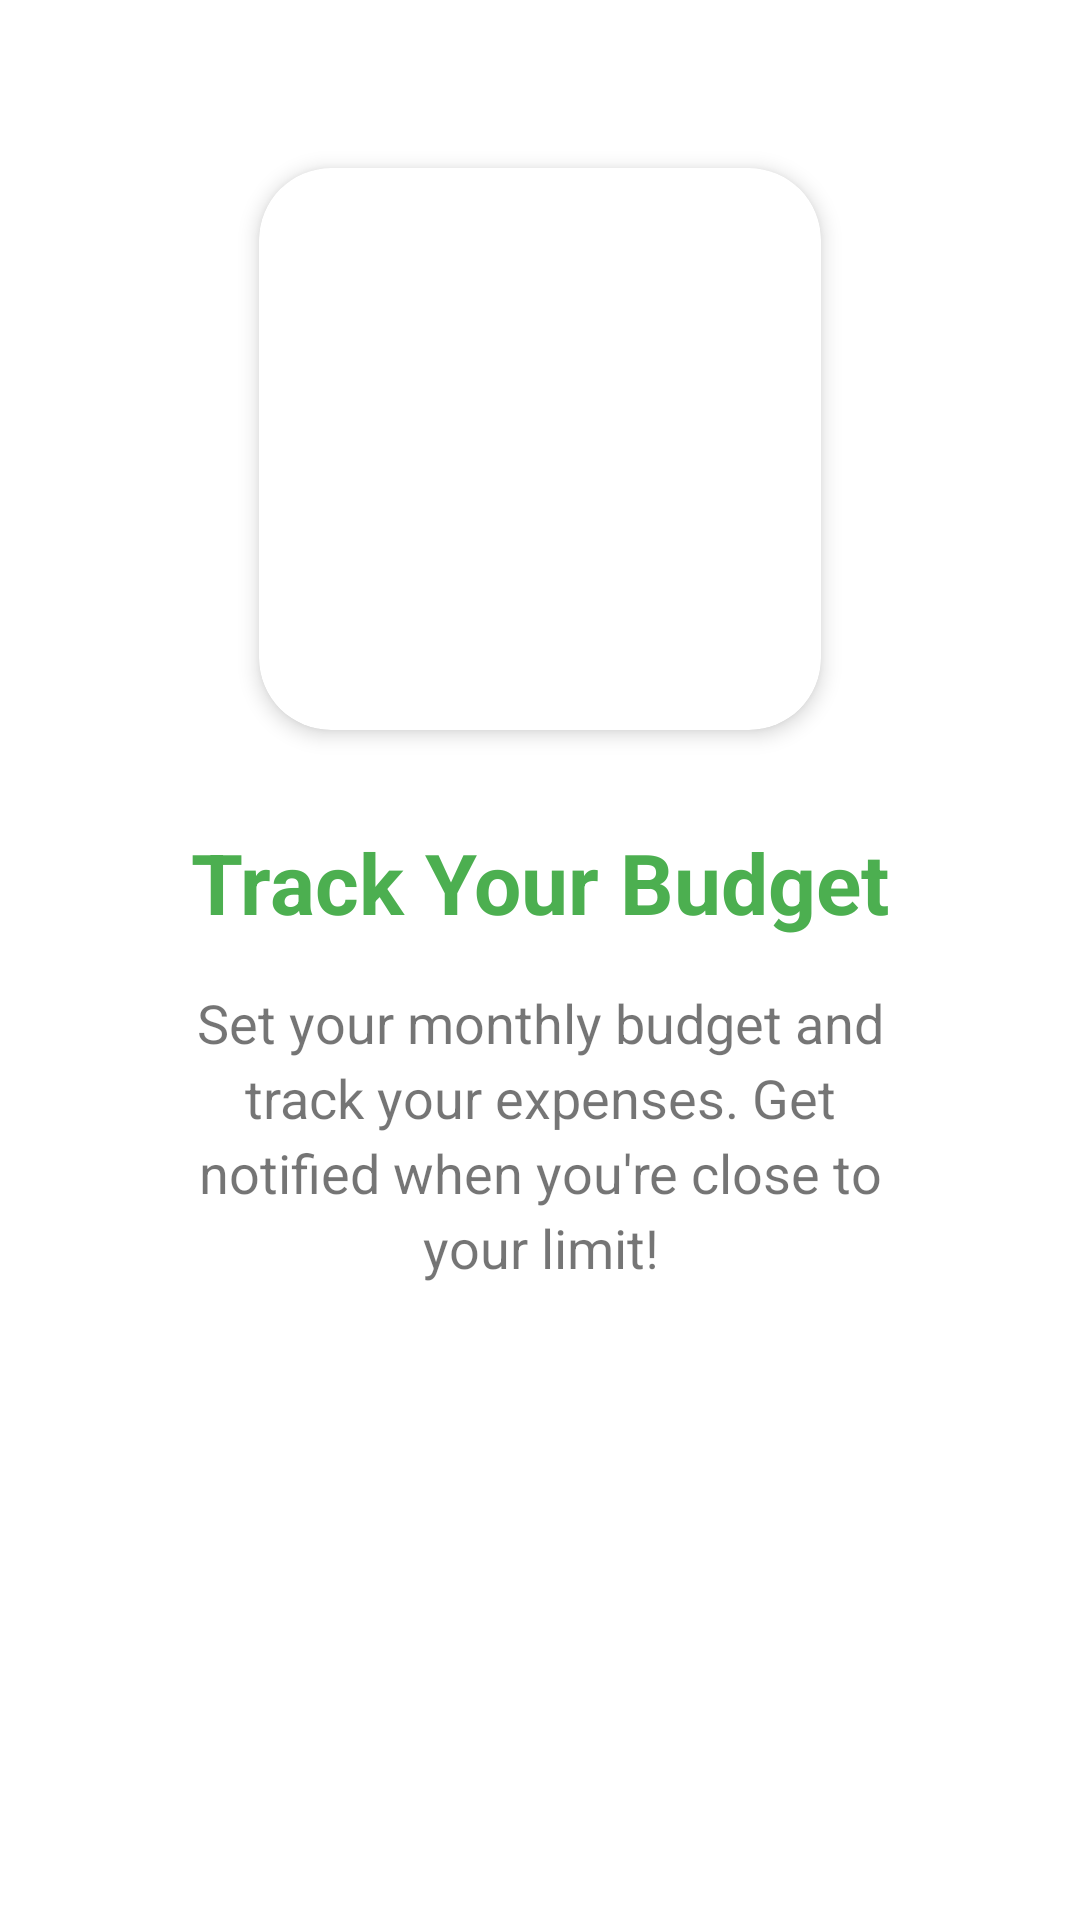

Produce the Android XML layout that renders to this screen, including the resource entries it uses.
<!-- AndroidManifest.xml: application theme Theme.BudgetlyASuperSimpleFinanceTracker -->
<!-- res/layout/onboarding_screen2.xml -->
<?xml version="1.0" encoding="utf-8"?>
<androidx.constraintlayout.widget.ConstraintLayout xmlns:android="http://schemas.android.com/apk/res/android"
    xmlns:app="http://schemas.android.com/apk/res-auto"
    android:layout_width="match_parent"
    android:layout_height="match_parent"
    android:padding="24dp">

    <androidx.cardview.widget.CardView
        android:id="@+id/imageCard2"
        android:layout_width="0dp"
        android:layout_height="0dp"
        android:layout_marginTop="32dp"
        app:cardCornerRadius="24dp"
        app:cardElevation="4dp"
        app:layout_constraintDimensionRatio="1:1"
        app:layout_constraintEnd_toEndOf="parent"
        app:layout_constraintStart_toStartOf="parent"
        app:layout_constraintTop_toTopOf="parent"
        app:layout_constraintWidth_percent="0.6">

        <ImageView
            android:id="@+id/onboardingImage2"
            android:layout_width="match_parent"
            android:layout_height="match_parent"
            android:scaleType="centerCrop"
            android:src="@drawable/onboarding_image2"
            android:contentDescription="Budget tracking illustration" />

    </androidx.cardview.widget.CardView>

    <TextView
        android:id="@+id/onboardingTitle2"
        android:layout_width="wrap_content"
        android:layout_height="wrap_content"
        android:layout_marginTop="32dp"
        android:text="Track Your Budget"
        android:textSize="28sp"
        android:textStyle="bold"
        android:textColor="?attr/colorPrimary"
        app:layout_constraintEnd_toEndOf="parent"
        app:layout_constraintStart_toStartOf="parent"
        app:layout_constraintTop_toBottomOf="@id/imageCard2" />

    <TextView
        android:id="@+id/onboardingDescription2"
        android:layout_width="0dp"
        android:layout_height="wrap_content"
        android:layout_marginTop="16dp"
        android:layout_marginStart="32dp"
        android:layout_marginEnd="32dp"
        android:gravity="center"
        android:text="Set your monthly budget and track your expenses. Get notified when you're close to your limit!"
        android:textSize="18sp"
        android:lineSpacingExtra="4dp"
        app:layout_constraintEnd_toEndOf="parent"
        app:layout_constraintStart_toStartOf="parent"
        app:layout_constraintTop_toBottomOf="@id/onboardingTitle2" />

</androidx.constraintlayout.widget.ConstraintLayout>
<!-- resources referenced by this layout -->
<resources>
  <style name="Theme.BudgetlyASuperSimpleFinanceTracker" parent="Theme.MaterialComponents.DayNight.NoActionBar">
          <item name="colorPrimary">@color/primary</item>
          <item name="colorPrimaryVariant">@color/primary_dark</item>
          <item name="colorOnPrimary">@color/white</item>
          <item name="android:statusBarColor">@color/white</item>
          <item name="android:windowLightStatusBar">true</item>
      </style>
  <color name="primary">#4CAF50</color>
  <color name="primary_dark">#388E3C</color>
  <color name="white">#FFFFFF</color>
</resources>
